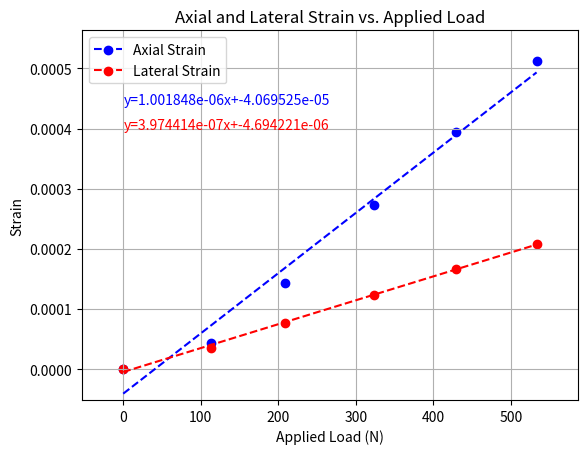

Python code for this plot:
__author__ = "Ibrahim Hassan"
__copyright__ = "Copyright (C) 2024 Ibrahim Hassan"
__license__ = "Public Domain"
__version__ = "1.0"
__date__ = "3/21/2024"

import matplotlib.pyplot as plt
import numpy as np
from scipy.stats import linregress

# Given load values in N and corresponding strain values in microstrain
load_values = [0, 113, 208.7, 323.8, 429.7, 533]  # Applied Load (P) in N
axial_strain_values = [0, 0.000044, 0.000144, 0.000273, 0.000394, 0.000512]  # Axial Strain in microstrain
lateral_strain_values = [0, 0.000035, 0.000077, 0.000124, 0.000167, 0.000208]  # Lateral Strain in microstrain

# Create scatter plot for axial strain
axial_scatter = plt.scatter(load_values, axial_strain_values, color="b", label="Axial Strain")

# Calculate line of best fit for axial strain
axial_slope, axial_intercept, _, _, _ = linregress(load_values, axial_strain_values)
axial_fit_line = np.poly1d([axial_slope, axial_intercept])
axial_line, = plt.plot(load_values, axial_fit_line(load_values), color="b", linestyle="--")
plt.text(0.6, 0.00044, 'y={:.6e}x+{:.6e}'.format(axial_slope, axial_intercept), color='blue')

# Create scatter plot for lateral strain
lateral_scatter = plt.scatter(load_values, lateral_strain_values, color="r", label="Lateral Strain")

# Calculate line of best fit for lateral strain
lateral_slope, lateral_intercept, _, _, _ = linregress(load_values, lateral_strain_values)
lateral_fit_line = np.poly1d([lateral_slope, lateral_intercept])
lateral_line, = plt.plot(load_values, lateral_fit_line(load_values), color="r", linestyle="--")
plt.text(0.6, 0.0004, 'y={:.6e}x+{:.6e}'.format(lateral_slope, lateral_intercept), color='red')

# Set labels and title
plt.xlabel("Applied Load (N)")
plt.ylabel("Strain")
plt.title("Axial and Lateral Strain vs. Applied Load")

# Adjust the axis to fit the data
x_min, x_max = min(load_values), max(load_values)
y_min, y_max = min(min(axial_strain_values), min(lateral_strain_values)), max(max(axial_strain_values), max(lateral_strain_values))
x_margin = (x_max - x_min) * 0.1
y_margin = (y_max - y_min) * 0.1
plt.xlim(x_min - x_margin, x_max + x_margin)
plt.ylim(y_min - y_margin, y_max + y_margin)

# Create a legend
plt.legend([(axial_scatter, axial_line), (lateral_scatter, lateral_line)], ['Axial Strain', 'Lateral Strain'])

# Show the plot
plt.grid(True)
plt.savefig('Axial and Lateral Strain vs. Applied Load.png')
